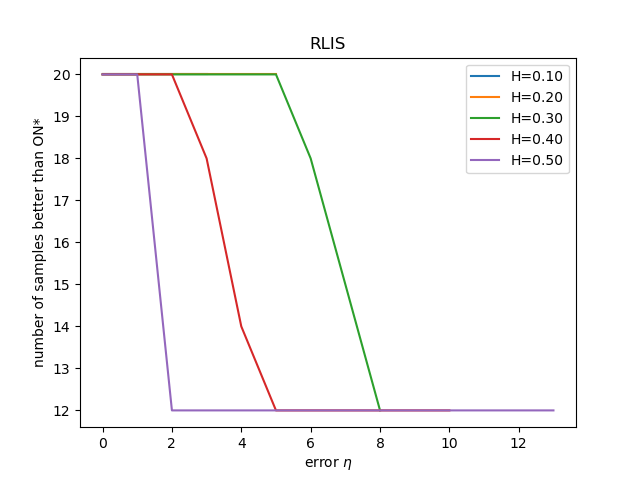

The table this chart was drawn from, first rows:
, Number of wrong bit(H=0.10), count(H=0.10), Number of wrong bit(H=0.20), count(H=0.20), Number of wrong bit(H=0.30), count(H=0.30), Number of wrong bit(H=0.40), count(H=0.40), Number of wrong bit(H=0.50), count(H=0.50)
0, 0.0, 20.0, 0.0, 20.0, 0.0, 20.0, 0.0, 20.0, 0.0, 20.0
1, 1.0, 20.0, 1.0, 20.0, 1.0, 20.0, 1.0, 20.0, 1.0, 20.0
2, 2.0, 20.0, 2.0, 20.0, 2.0, 20.0, 2.0, 20.0, 2.0, 12.0
3, 3.0, 20.0, 3.0, 20.0, 3.0, 20.0, 3.0, 18.0, 3.0, 12.0
4, , , 4.0, 20.0, 4.0, 20.0, 4.0, 14.0, 4.0, 12.0
5, , , 5.0, 20.0, 5.0, 20.0, 5.0, 12.0, 5.0, 12.0
6, , , , , 6.0, 18.0, 6.0, 12.0, 6.0, 12.0
7, , , , , 7.0, 15.0, 7.0, 12.0, 7.0, 12.0
8, , , , , 8.0, 12.0, 8.0, 12.0, 8.0, 12.0
9, , , , , , , 9.0, 12.0, 9.0, 12.0
10, , , , , , , 10.0, 12.0, 10.0, 12.0
11, , , , , , , , , 11.0, 12.0
12, , , , , , , , , 12.0, 12.0
13, , , , , , , , , 13.0, 12.0
